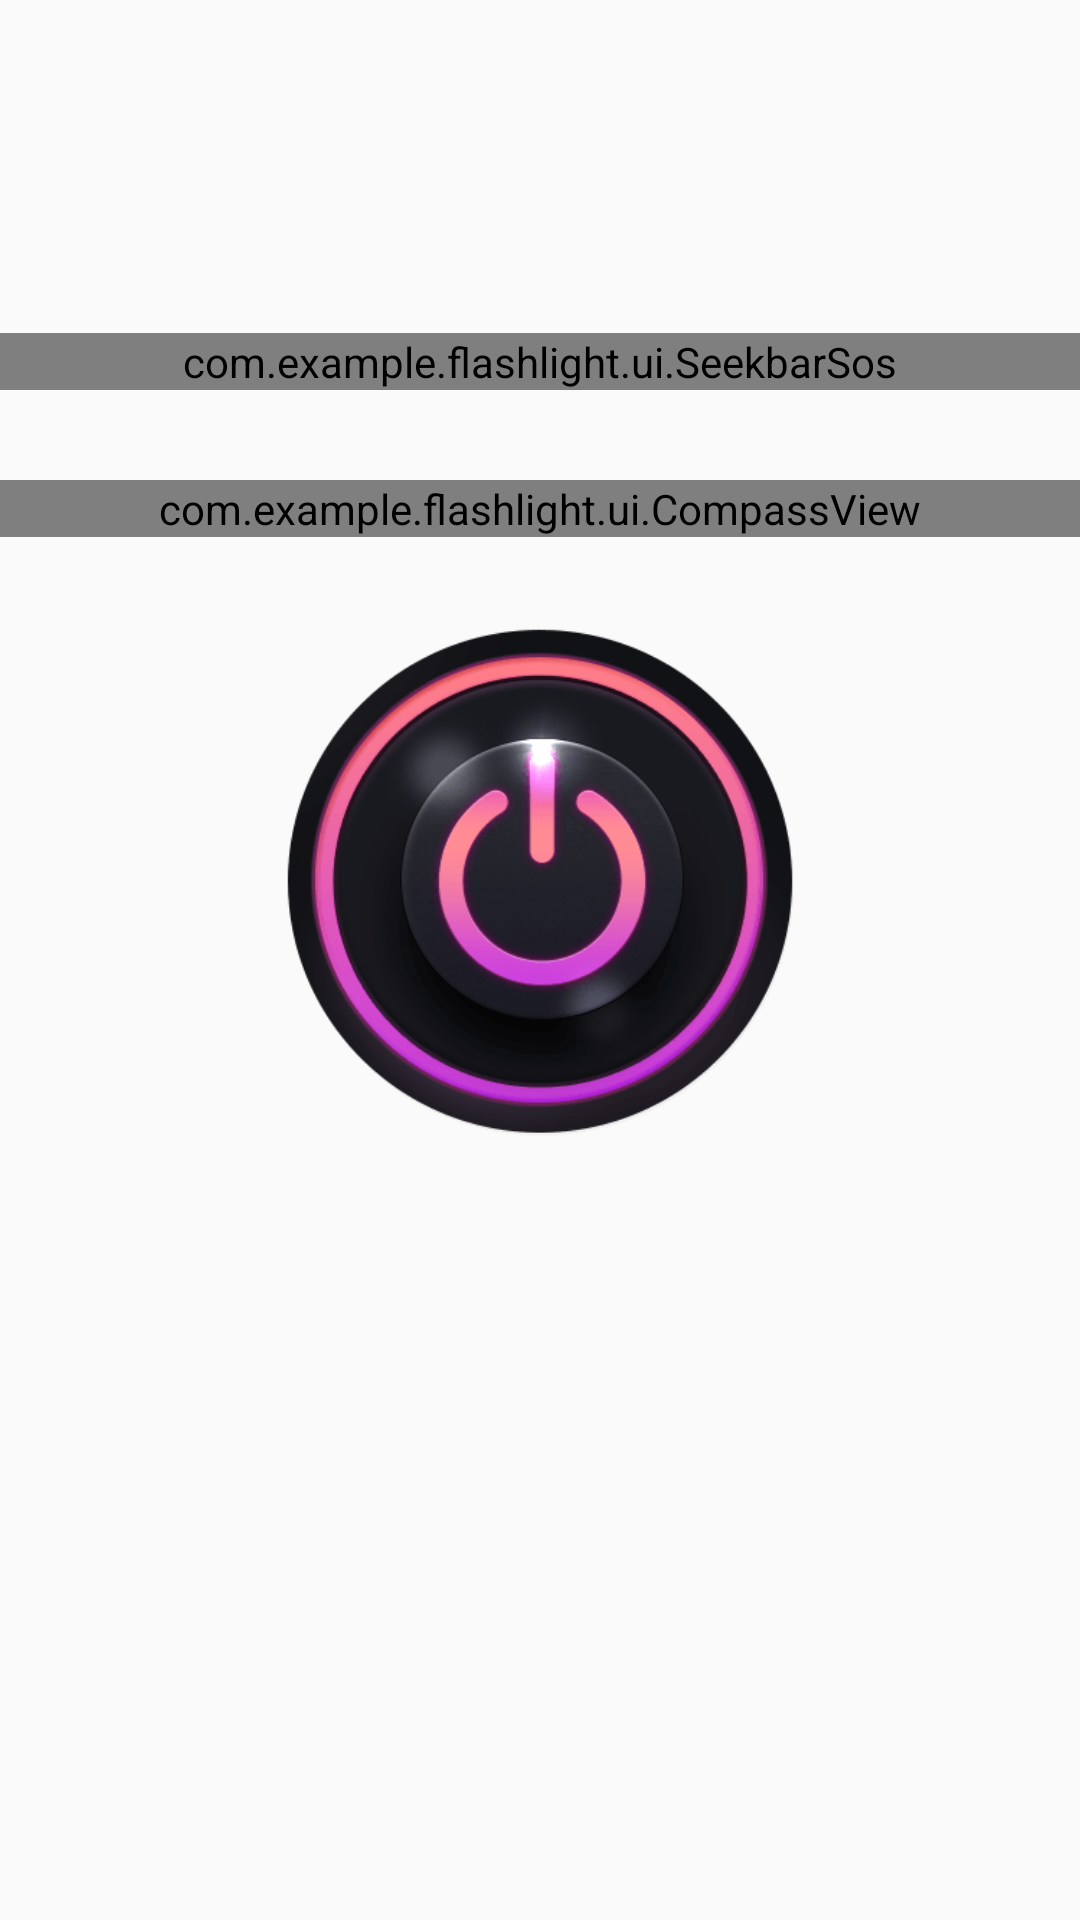

Produce the Android XML layout that renders to this screen, including the resource entries it uses.
<!-- AndroidManifest.xml: application theme AppTheme -->
<!-- res/layout/activity_main.xml -->
<?xml version="1.0" encoding="utf-8"?>
<RelativeLayout xmlns:android="http://schemas.android.com/apk/res/android"
    xmlns:tools="http://schemas.android.com/tools"
    android:layout_width="match_parent"
    android:fitsSystemWindows="true"
    android:layout_height="match_parent"
    android:background="@drawable/main_bg"
    android:orientation="vertical"
    tools:context=".activities.MainActivity">

    <RelativeLayout
        android:id="@+id/main_top_bg_rl"
        android:layout_alignParentTop="true"
        android:background="@drawable/main_bg_top"
        android:layout_width="match_parent"
        android:layout_height="130dp">
    </RelativeLayout>
    <com.example.flashlight.ui.SeekbarSos
        android:id="@+id/main_Seek_bar"
        android:layout_above="@id/main_function_rl"
        android:layout_width="match_parent"
        android:layout_height="wrap_content" />

    <RelativeLayout
        android:id="@+id/main_function_rl"
        android:layout_below="@id/main_top_bg_rl"
        android:layout_width="match_parent"
        android:layout_height="match_parent">

        <com.example.flashlight.ui.CompassView
            android:id="@+id/main_compass_view"
            android:layout_marginTop="30dp"
            android:layout_width="match_parent"
            android:layout_height="wrap_content" />

        <CheckBox
            android:button="@android:color/transparent"
            android:background="@drawable/custom_radio_cb"
            android:id="@+id/main_button_on_off_cb"
            android:layout_marginTop="30dp"
            android:layout_below="@id/main_compass_view"
            android:layout_centerHorizontal="true"
            android:layout_width="170dp"
            android:layout_height="170dp" />

    </RelativeLayout>

</RelativeLayout>
<!-- resources referenced by this layout -->
<resources>
  <!-- drawable custom_radio_cb (drawable) -->
  <selector xmlns:android="http://schemas.android.com/apk/res/android">
      <item android:state_checked="false" android:drawable="@drawable/main_button_off_ic" />
      <item android:state_checked="true" android:drawable="@drawable/main_button_on_ic" />
      <item android:drawable="@drawable/main_button_off_ic" />
  </selector>
  <style name="AppTheme" parent="Theme.AppCompat.Light.NoActionBar">
          
          <item name="android:windowActionBar">false</item>
          <item name="android:windowNoTitle">true</item>
          <item name="colorPrimary">@color/colorPrimary</item>
          <item name="colorPrimaryDark">@color/colorPrimaryDark</item>
          <item name="colorAccent">@color/colorAccent</item>
      </style>
  <!-- drawable main_button_off_ic: png bitmap (drawable-xxhdpi, 26739 bytes) -->
  <!-- drawable main_button_on_ic: png bitmap (drawable-xxhdpi, 29803 bytes) -->
  <!-- not gathered from this repository: default colours our renderer supplied (Android Studio template values) -->
  <color name="colorPrimary">#FF6200EE</color>
  <color name="colorPrimaryDark">#FF3700B3</color>
  <color name="colorAccent">#FF03DAC5</color>
</resources>
